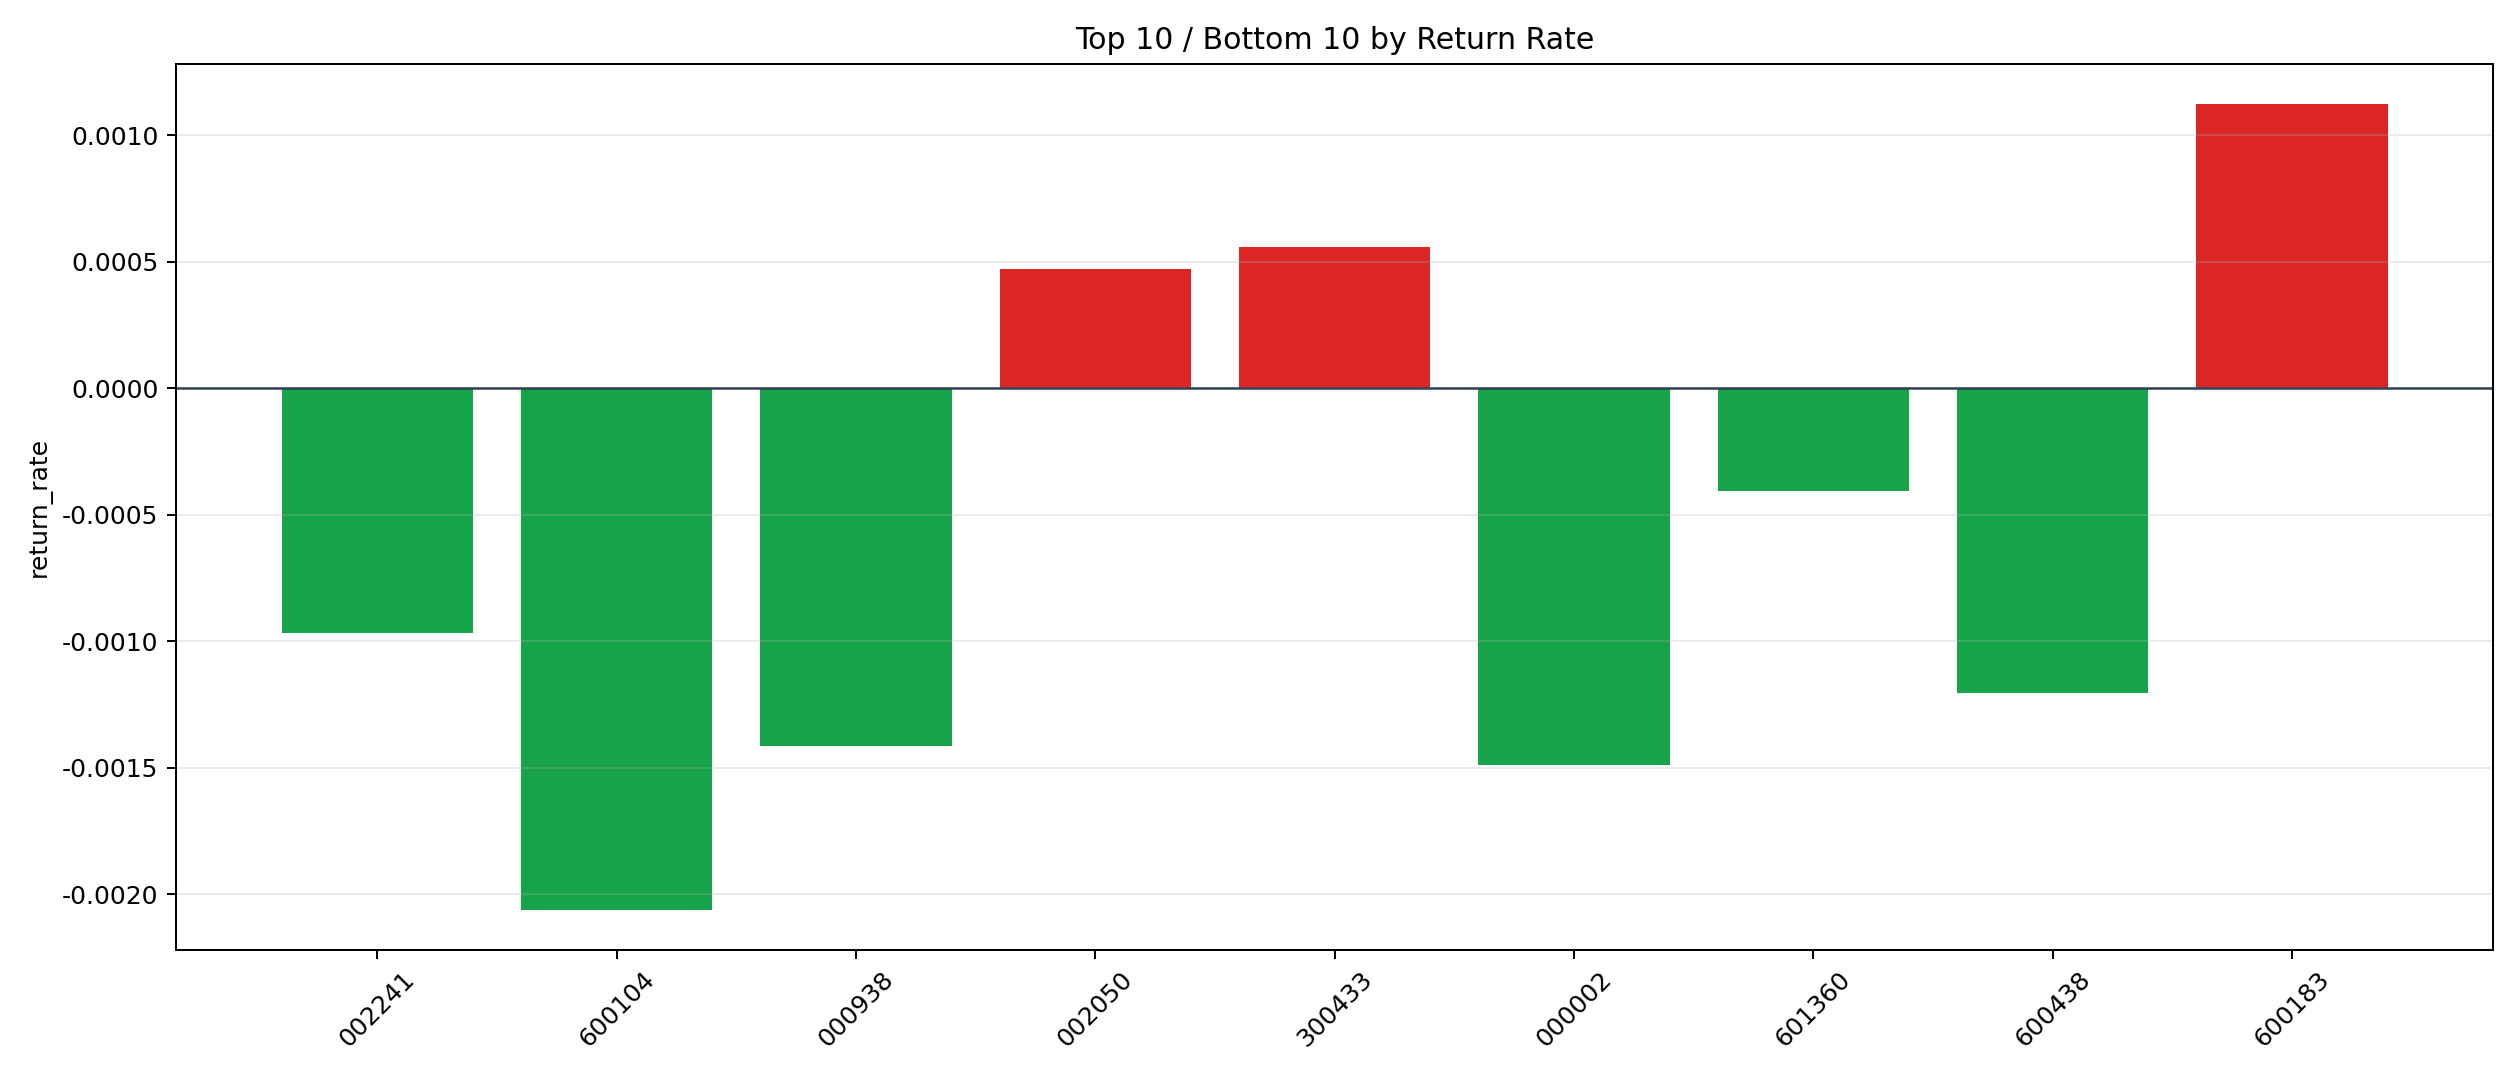

The file beside this chart, header and first rows:
symbol, n_trades, total_pnl, total_entry_notional, return_rate
600183, 4, 38.54, 34287, 0.001124
300433, 60, 289.9, 518980, 0.0005585
002050, 102, 422.8, 899955, 0.0004698
601360, 14, -53.61, 132032, -0.000406
002241, 147, -1192, 1233630, -0.0009663
600438, 4, -41.54, 34456, -0.001206
000938, 139, -1580, 1118129, -0.001413
000002, 8, -112.6, 75712, -0.001487
600104, 45, -820.1, 398115, -0.00206
